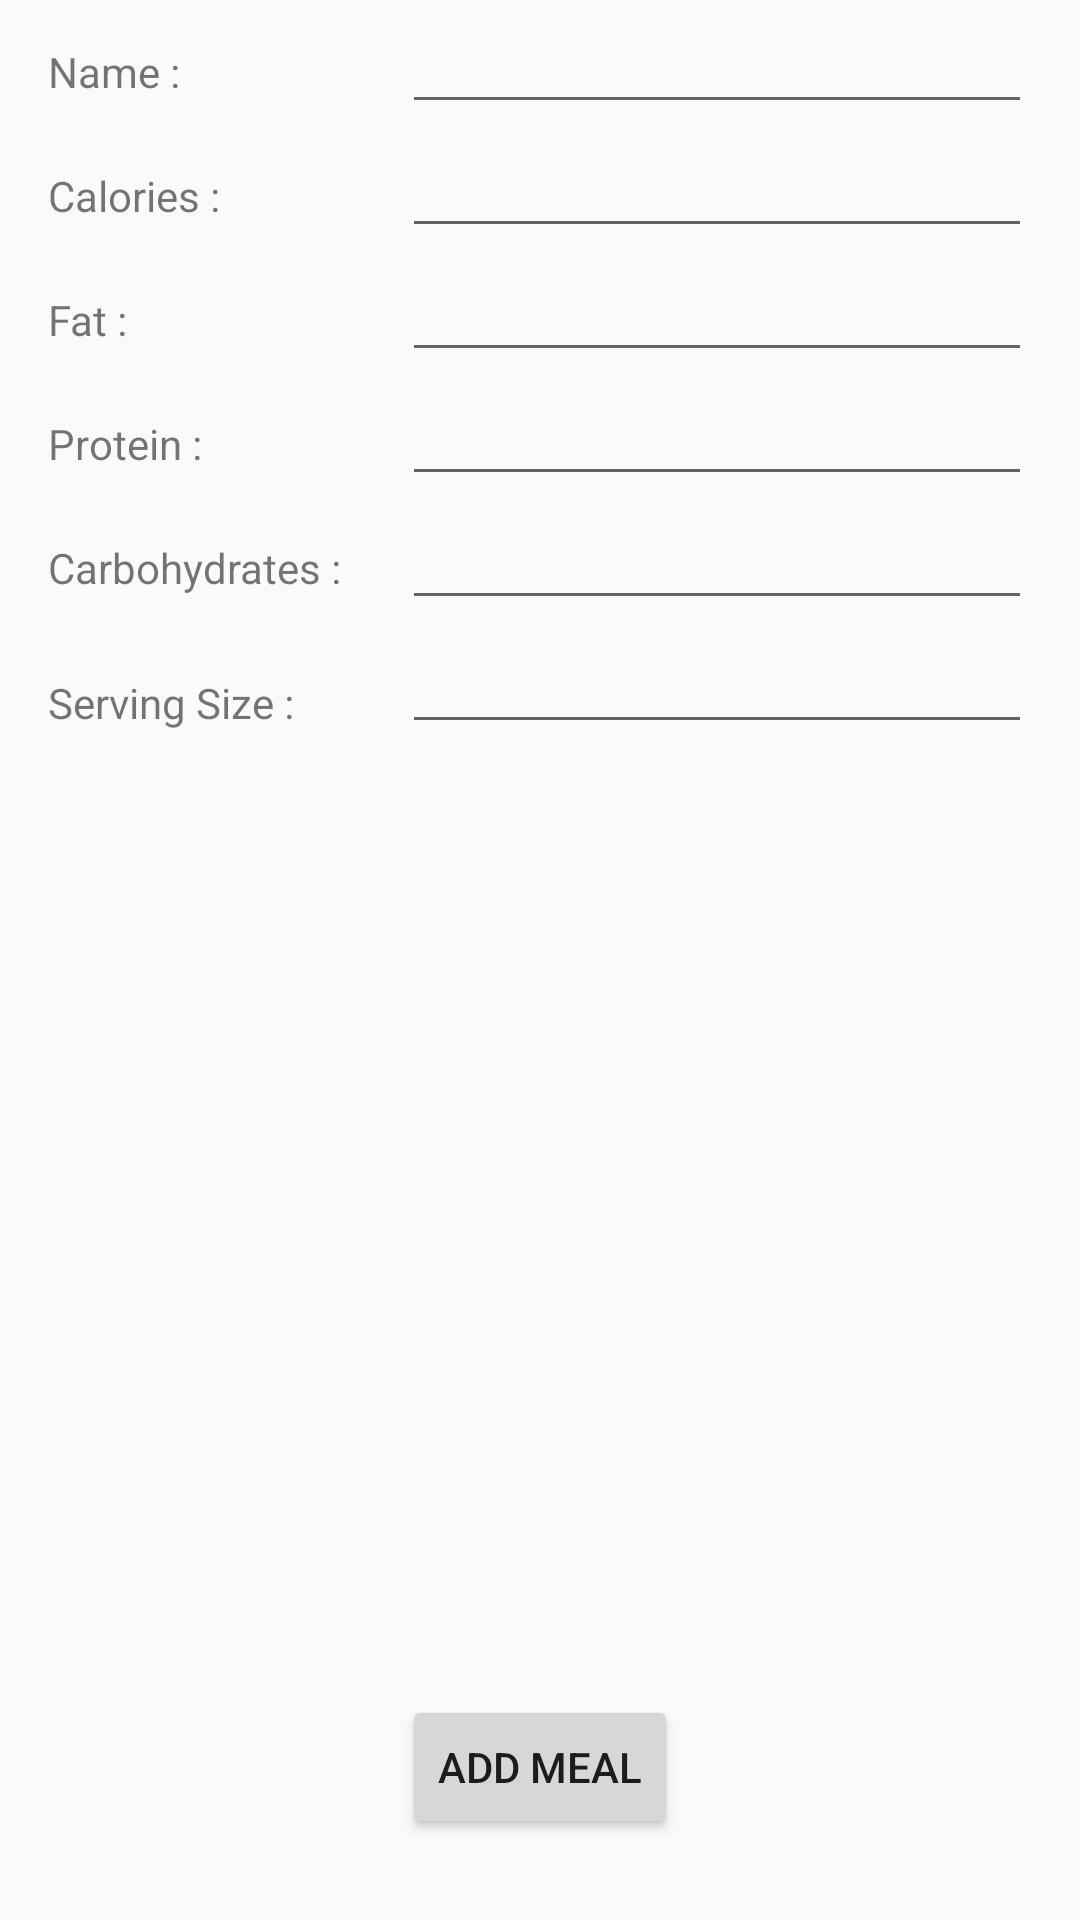

Reconstruct the res/layout file that produces this screen, plus the resources it refers to.
<!-- AndroidManifest.xml: activity theme FitnessTracker -->
<!-- res/layout/activity_main.xml -->
<?xml version="1.0" encoding="utf-8"?>
<RelativeLayout xmlns:android="http://schemas.android.com/apk/res/android"
    xmlns:app="http://schemas.android.com/apk/res-auto"
    xmlns:tools="http://schemas.android.com/tools"
    android:layout_width="match_parent"
    android:layout_height="match_parent"
    android:paddingLeft="16dp"
    android:paddingRight="16dp"
    android:orientation="vertical"
    tools:context="com.erictossell.fitnesstracker.MainActivity">

    <TextView
        android:id="@+id/mealNameTextView"
        android:layout_width="wrap_content"
        android:layout_height="wrap_content"
        android:layout_alignBaseline="@+id/mealNameEditText"
        android:layout_alignBottom="@+id/mealNameEditText"
        android:layout_alignParentLeft="true"
        android:layout_alignParentStart="true"
        android:text="Name :" />

    <EditText
        android:id="@+id/mealNameEditText"
        android:layout_width="wrap_content"
        android:layout_height="wrap_content"
        android:layout_alignParentEnd="true"
        android:layout_alignParentRight="true"
        android:layout_alignParentTop="true"
        android:ems="10"
        android:inputType="textPersonName" />

    <TextView
        android:id="@+id/caloriesTextView"
        android:layout_width="wrap_content"
        android:layout_height="wrap_content"
        android:layout_alignBaseline="@+id/caloriesEditText"
        android:layout_alignBottom="@+id/caloriesEditText"
        android:layout_alignParentLeft="true"
        android:layout_alignParentStart="true"
        android:text="Calories :" />

    <EditText
        android:id="@+id/caloriesEditText"
        android:layout_width="wrap_content"
        android:layout_height="wrap_content"
        android:layout_alignLeft="@+id/mealNameEditText"
        android:layout_alignStart="@+id/mealNameEditText"
        android:layout_below="@+id/mealNameEditText"
        android:ems="10"
        android:inputType="number" />

    <TextView
        android:id="@+id/fatTextView"
        android:layout_width="wrap_content"
        android:layout_height="wrap_content"
        android:layout_alignBaseline="@+id/fatEditText"
        android:layout_alignBottom="@+id/fatEditText"
        android:layout_alignParentLeft="true"
        android:layout_alignParentStart="true"
        android:text="Fat :" />

    <EditText
        android:id="@+id/fatEditText"
        android:layout_width="wrap_content"
        android:layout_height="wrap_content"
        android:layout_alignLeft="@+id/caloriesEditText"
        android:layout_alignStart="@+id/caloriesEditText"
        android:layout_below="@+id/caloriesEditText"
        android:ems="10"
        android:inputType="number" />

    <TextView
        android:id="@+id/proteinTextView"
        android:layout_width="wrap_content"
        android:layout_height="wrap_content"
        android:layout_alignBaseline="@+id/proteinEditText"
        android:layout_alignBottom="@+id/proteinEditText"
        android:layout_alignParentLeft="true"
        android:layout_alignParentStart="true"
        android:text="Protein :" />

    <EditText
        android:id="@+id/proteinEditText"
        android:layout_width="wrap_content"
        android:layout_height="wrap_content"
        android:layout_alignParentEnd="true"
        android:layout_alignParentRight="true"
        android:layout_below="@+id/fatEditText"
        android:ems="10"
        android:inputType="number" />

    <TextView
        android:id="@+id/carbohydratesTextView"
        android:layout_width="wrap_content"
        android:layout_height="wrap_content"
        android:layout_alignBaseline="@+id/carbohydratesEditText"
        android:layout_alignBottom="@+id/carbohydratesEditText"
        android:layout_alignParentLeft="true"
        android:layout_alignParentStart="true"
        android:text="Carbohydrates : " />

    <EditText
        android:id="@+id/carbohydratesEditText"
        android:layout_width="wrap_content"
        android:layout_height="wrap_content"
        android:layout_alignParentEnd="true"
        android:layout_alignParentRight="true"
        android:layout_below="@+id/proteinEditText"
        android:ems="10"
        android:inputType="number" />

    <Button
        android:id="@+id/addMealButton"
        android:layout_width="wrap_content"
        android:layout_height="wrap_content"
        android:layout_alignParentBottom="true"
        android:layout_centerHorizontal="true"
        android:layout_marginBottom="27dp"
        android:text="Add Meal" />

    <TextView
        android:id="@+id/servingSizeTextView"
        android:layout_width="wrap_content"
        android:layout_height="wrap_content"
        android:layout_alignParentLeft="true"
        android:layout_alignParentStart="true"
        android:layout_below="@+id/carbohydratesEditText"
        android:layout_marginTop="18dp"
        android:text="Serving Size :" />

    <EditText
        android:id="@+id/servingSizeEditText"
        android:layout_width="wrap_content"
        android:layout_height="wrap_content"
        android:layout_alignLeft="@+id/carbohydratesEditText"
        android:layout_alignStart="@+id/carbohydratesEditText"
        android:layout_below="@+id/carbohydratesEditText"
        android:ems="10"
        android:inputType="textPersonName" />

</RelativeLayout>
<!-- resources referenced by this layout -->
<resources>
  <style name="FitnessTracker" parent="AppTheme">
          <item name="colorPrimary">@android:color/holo_green_light</item>
      </style>
  <style name="AppTheme" parent="Theme.AppCompat.Light.DarkActionBar">
          
          <item name="colorPrimary">@color/colorPrimary</item>
          <item name="colorPrimaryDark">@color/colorPrimaryDark</item>
          <item name="colorAccent">@color/colorAccent</item>
      </style>
  <!-- not gathered from this repository: default colours our renderer supplied (Android Studio template values) -->
  <color name="colorPrimary">#FF6200EE</color>
  <color name="colorPrimaryDark">#FF3700B3</color>
  <color name="colorAccent">#FF03DAC5</color>
</resources>
